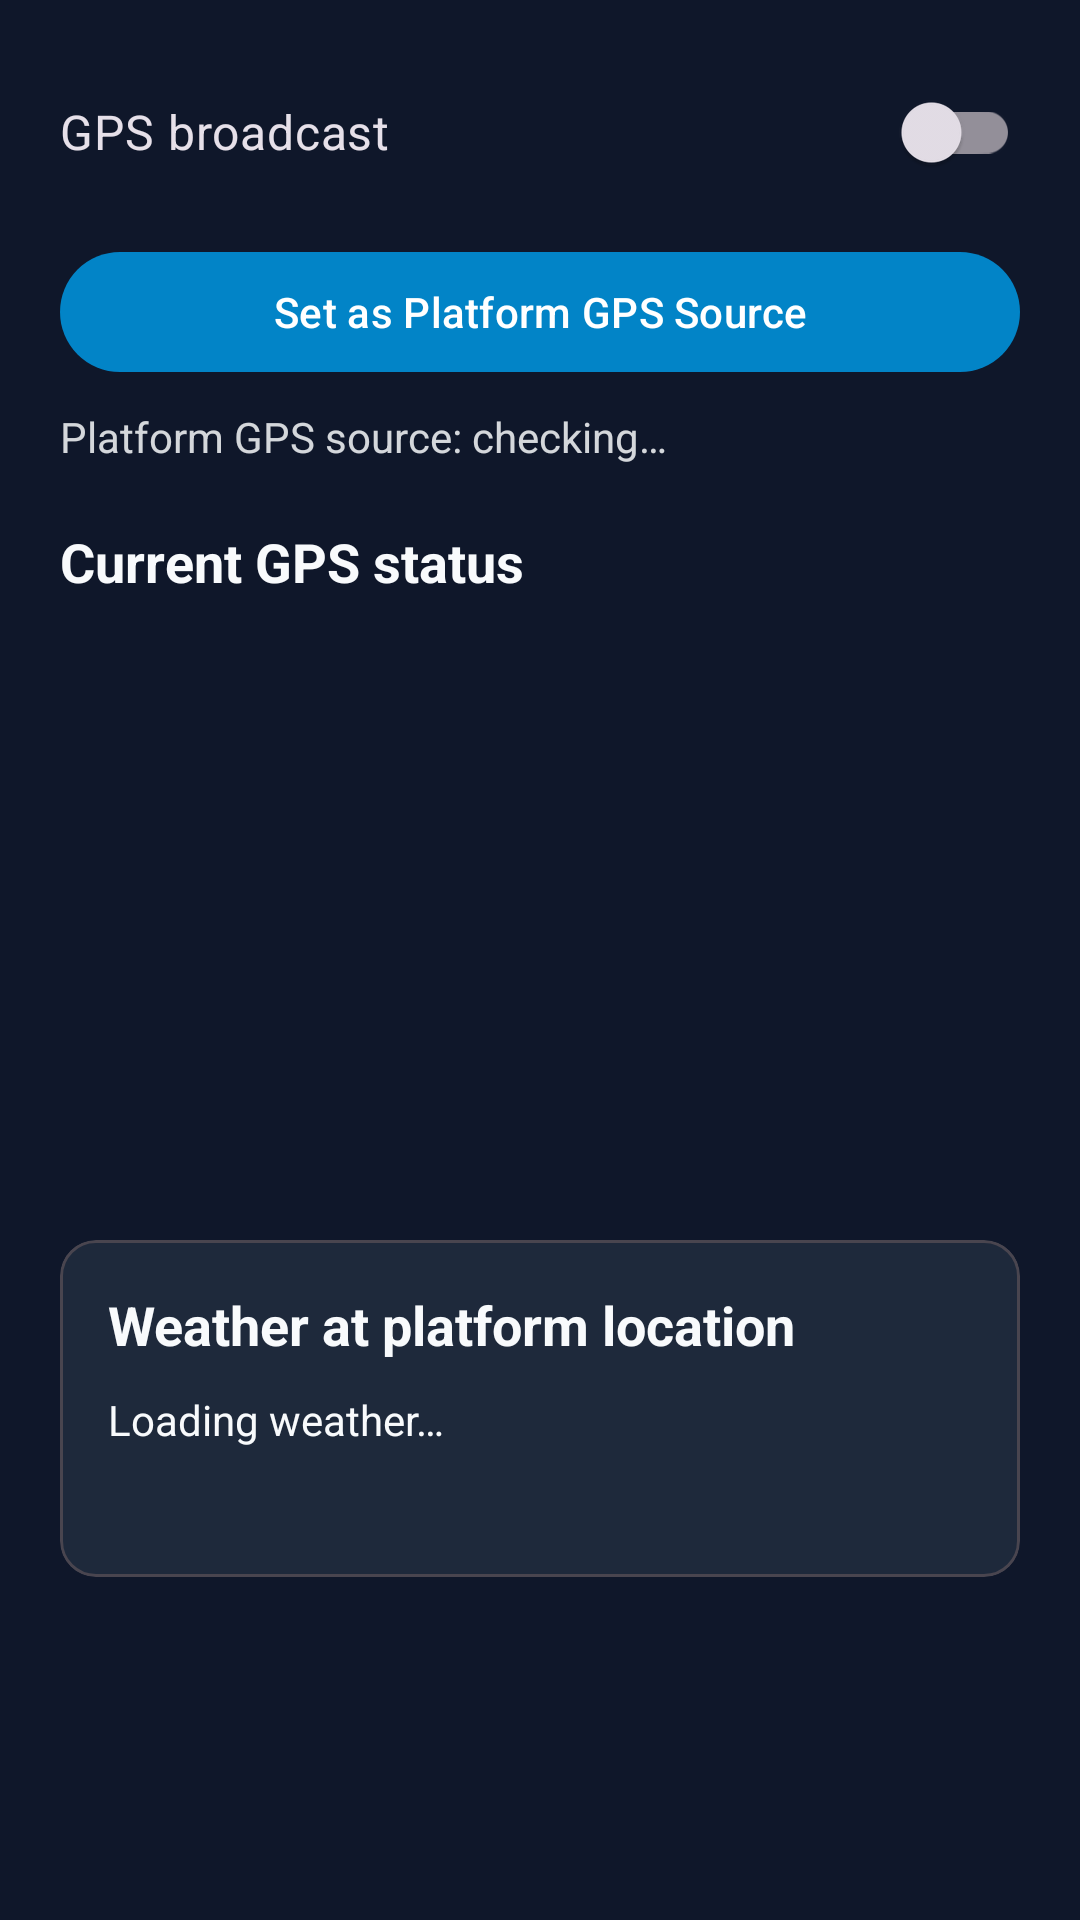

The Android layout XML behind this screen, and the referenced resources:
<!-- AndroidManifest.xml: application theme Theme.HeartlandStormChaserGps -->
<!-- res/layout/fragment_gps.xml -->
<?xml version="1.0" encoding="utf-8"?>
<ScrollView xmlns:android="http://schemas.android.com/apk/res/android"
    xmlns:app="http://schemas.android.com/apk/res-auto"
    android:layout_width="match_parent"
    android:layout_height="match_parent"
    android:fillViewport="true">

    <LinearLayout
        android:layout_width="match_parent"
        android:layout_height="wrap_content"
        android:orientation="vertical"
        android:padding="20dp">

        <androidx.appcompat.widget.SwitchCompat
            android:id="@+id/broadcastSwitch"
            android:layout_width="match_parent"
            android:layout_height="wrap_content"
            android:text="@string/gps_broadcast_switch"
            android:textSize="16sp" />

        <com.google.android.material.button.MaterialButton
            android:id="@+id/setPlatformButton"
            android:layout_width="match_parent"
            android:layout_height="wrap_content"
            android:layout_marginTop="12dp"
            android:text="@string/action_set_platform_source" />

        <TextView
            android:id="@+id/platformStatusText"
            android:layout_width="match_parent"
            android:layout_height="wrap_content"
            android:layout_marginTop="8dp"
            android:textColor="@color/md_theme_on_surface"
            android:alpha="0.85"
            android:text="@string/platform_status_unknown" />

        <TextView
            android:layout_width="match_parent"
            android:layout_height="wrap_content"
            android:layout_marginTop="20dp"
            android:text="@string/gps_status_heading"
            android:textColor="@color/md_theme_on_surface"
            android:textSize="18sp"
            android:textStyle="bold" />

        <TextView
            android:id="@+id/latitudeText"
            android:layout_width="match_parent"
            android:layout_height="wrap_content"
            android:layout_marginTop="10dp"
            android:textColor="@color/md_theme_on_surface" />

        <TextView
            android:id="@+id/longitudeText"
            android:layout_width="match_parent"
            android:layout_height="wrap_content"
            android:layout_marginTop="4dp"
            android:textColor="@color/md_theme_on_surface" />

        <TextView
            android:id="@+id/speedText"
            android:layout_width="match_parent"
            android:layout_height="wrap_content"
            android:layout_marginTop="4dp"
            android:textColor="@color/md_theme_on_surface" />

        <TextView
            android:id="@+id/headingText"
            android:layout_width="match_parent"
            android:layout_height="wrap_content"
            android:layout_marginTop="4dp"
            android:textColor="@color/md_theme_on_surface" />

        <TextView
            android:id="@+id/accuracyText"
            android:layout_width="match_parent"
            android:layout_height="wrap_content"
            android:layout_marginTop="4dp"
            android:textColor="@color/md_theme_on_surface" />

        <TextView
            android:id="@+id/batteryText"
            android:layout_width="match_parent"
            android:layout_height="wrap_content"
            android:layout_marginTop="4dp"
            android:textColor="@color/md_theme_on_surface" />

        <TextView
            android:id="@+id/lastSentText"
            android:layout_width="match_parent"
            android:layout_height="wrap_content"
            android:layout_marginTop="4dp"
            android:textColor="@color/md_theme_on_surface" />

        <TextView
            android:id="@+id/uploadStatusText"
            android:layout_width="match_parent"
            android:layout_height="wrap_content"
            android:layout_marginTop="4dp"
            android:textColor="@color/md_theme_on_surface" />

        <TextView
            android:id="@+id/uploadErrorText"
            android:layout_width="match_parent"
            android:layout_height="wrap_content"
            android:layout_marginTop="4dp"
            android:textColor="@color/md_theme_error"
            android:visibility="gone" />

        <com.google.android.material.card.MaterialCardView
            android:layout_width="match_parent"
            android:layout_height="wrap_content"
            android:layout_marginTop="24dp"
            app:cardBackgroundColor="@color/md_theme_surface">

            <LinearLayout
                android:layout_width="match_parent"
                android:layout_height="wrap_content"
                android:orientation="vertical"
                android:padding="16dp">

                <TextView
                    android:layout_width="match_parent"
                    android:layout_height="wrap_content"
                    android:text="@string/weather_heading"
                    android:textColor="@color/md_theme_on_surface"
                    android:textSize="18sp"
                    android:textStyle="bold" />

                <TextView
                    android:id="@+id/weatherSummaryText"
                    android:layout_width="match_parent"
                    android:layout_height="wrap_content"
                    android:layout_marginTop="10dp"
                    android:text="@string/weather_loading"
                    android:textColor="@color/md_theme_on_surface" />

                <TextView
                    android:id="@+id/weatherDetailsText"
                    android:layout_width="match_parent"
                    android:layout_height="wrap_content"
                    android:layout_marginTop="8dp"
                    android:textColor="@color/md_theme_on_surface"
                    android:alpha="0.88" />
            </LinearLayout>
        </com.google.android.material.card.MaterialCardView>
    </LinearLayout>
</ScrollView>
<!-- resources referenced by this layout -->
<resources>
  <color name="md_theme_error">#F87171</color>
  <color name="md_theme_on_surface">#F8FAFC</color>
  <color name="md_theme_surface">#1E293B</color>
  <string name="action_set_platform_source">Set as Platform GPS Source</string>
  <string name="gps_broadcast_switch">GPS broadcast</string>
  <string name="gps_status_heading">Current GPS status</string>
  <string name="platform_status_unknown">Platform GPS source: checking…</string>
  <string name="weather_heading">Weather at platform location</string>
  <string name="weather_loading">Loading weather…</string>
  <style name="Theme.HeartlandStormChaserGps" parent="Theme.Material3.Dark.NoActionBar">
          <item name="colorPrimary">@color/md_theme_primary</item>
          <item name="colorOnPrimary">@color/md_theme_on_primary</item>
          <item name="android:statusBarColor">@color/md_theme_background</item>
          <item name="android:navigationBarColor">@color/md_theme_background</item>
          <item name="android:windowBackground">@color/md_theme_background</item>
      </style>
  <color name="md_theme_primary">#0284C7</color>
  <color name="md_theme_on_primary">#FFFFFF</color>
  <color name="md_theme_background">#0F172A</color>
</resources>
